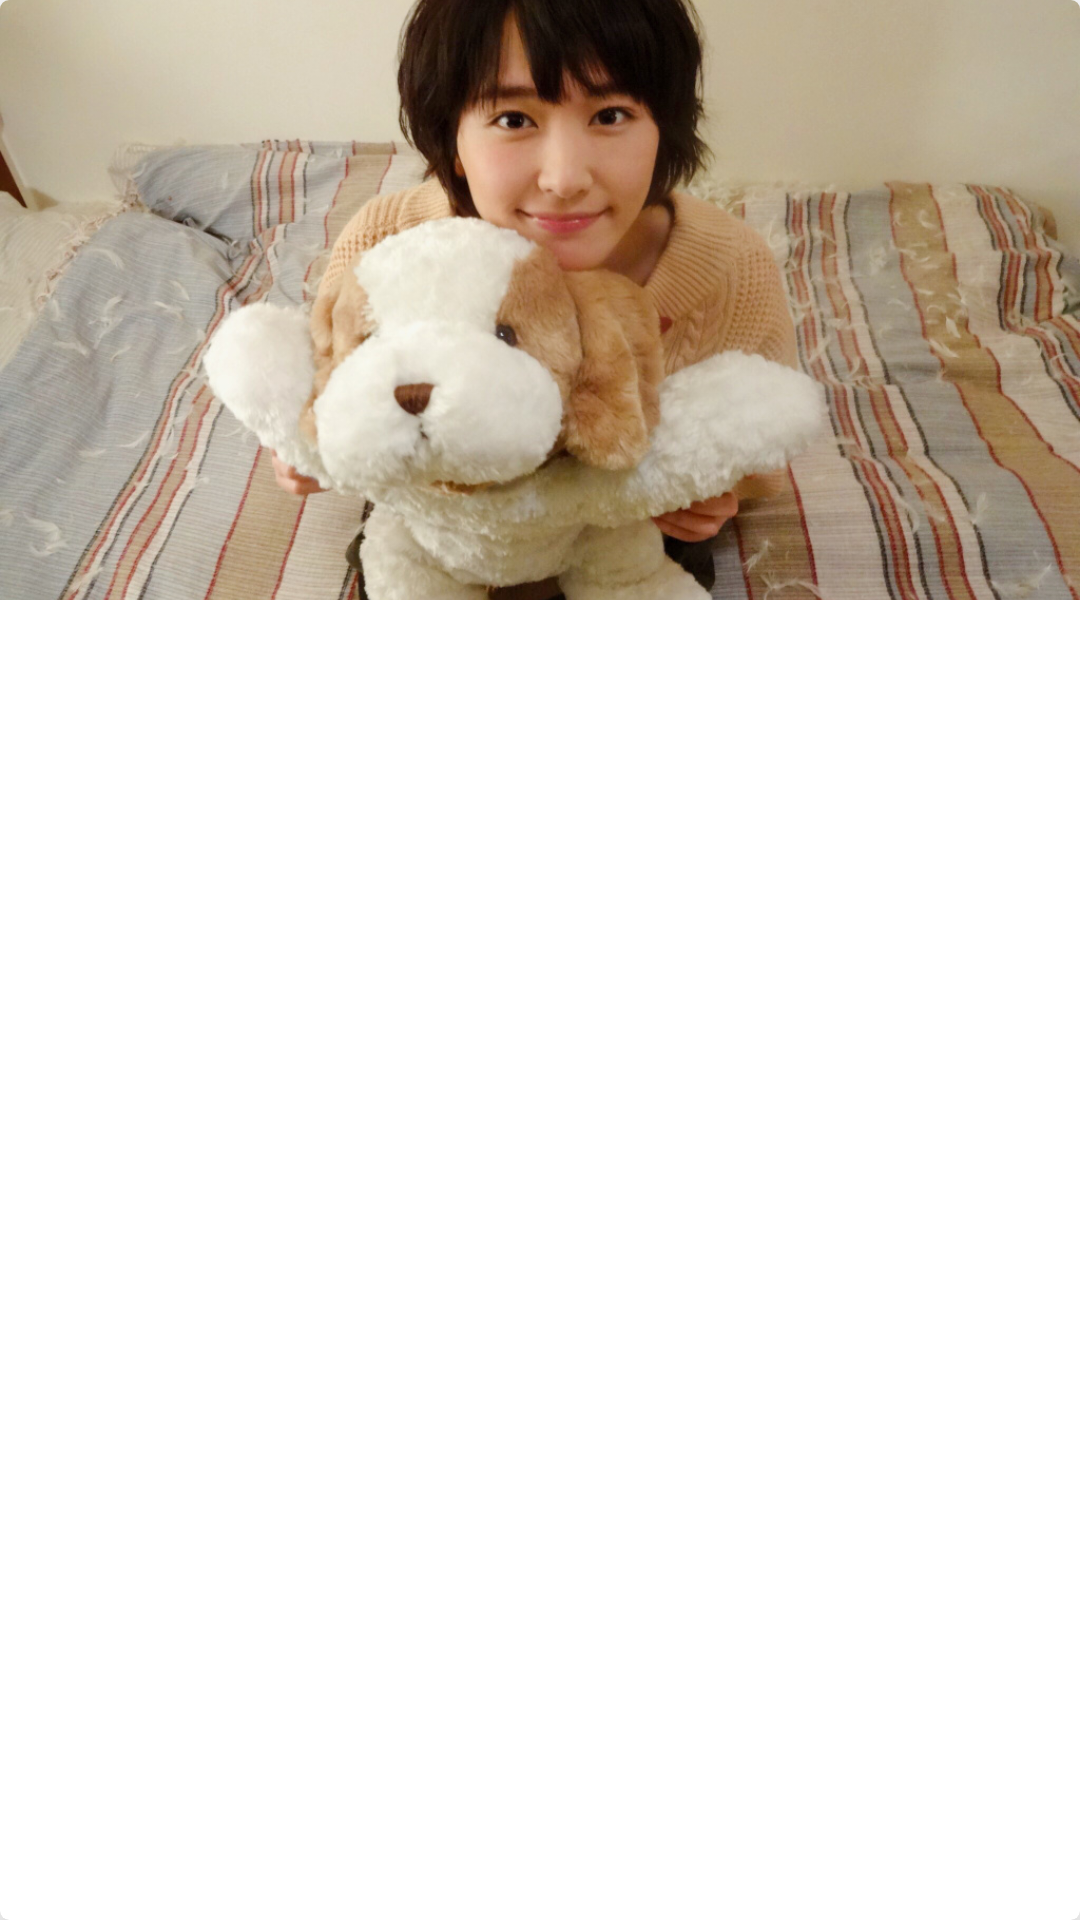

Android layout source for this screen:
<!-- AndroidManifest.xml: application theme AppTheme -->
<!-- res/layout/activity_item.xml -->
<?xml version="1.0" encoding="utf-8"?>
<android.support.v7.widget.CardView
    xmlns:android="http://schemas.android.com/apk/res/android"
    xmlns:app="http://schemas.android.com/apk/res-auto"
    android:id="@+id/card_view"
    android:layout_width="match_parent"
    android:layout_height="wrap_content"
    android:foreground="?android:attr/selectableItemBackground"
    android:clickable="true"
    android:layout_margin="10dp"
    app:cardCornerRadius="3dp"
    app:cardElevation="8dp">

    <RelativeLayout
        android:layout_width="match_parent"
        android:layout_height="wrap_content">
        <RelativeLayout
            android:id="@+id/activity_header"
            android:layout_width="match_parent"
            android:layout_height="wrap_content">
            <ImageView
                android:id="@+id/activity_photo"
                android:scaleType="centerCrop"
                android:layout_alignParentTop="true"
                android:layout_width="match_parent"
                android:layout_height="200dp"
                android:src="@drawable/defaultimg"/>
            <TextView
                android:id="@+id/activity_title"
                android:layout_alignParentBottom="true"
                android:layout_alignParentLeft="true"
                android:maxLines="1"
                android:textSize="20sp"
                android:padding="5dp"
                android:textColor="#ffffff"
                android:gravity="center"
                android:layout_width="match_parent"
                android:layout_height="wrap_content"/>
        </RelativeLayout>

        <TextView
            android:id="@+id/activity_desc"
            android:maxLines="2"
            android:layout_below="@+id/activity_header"
            android:layout_margin="10dp"
            android:textSize="14sp"
            android:ellipsize="end"
            android:layout_width="wrap_content"
            android:layout_height="wrap_content"/>

        <LinearLayout
            android:id="@+id/date_info"
            android:layout_below="@+id/activity_desc"
            android:layout_width="match_parent"
            android:layout_height="wrap_content">
            <ImageView
                android:layout_marginLeft="10dp"
                android:id="@+id/date_icon"
                android:layout_width="25dp"
                android:layout_height="25dp"
                />
            <TextView
                android:id="@+id/activity_date"
                android:maxLines="1"
                android:layout_marginLeft="8dp"
                android:layout_marginRight="10dp"
                android:textSize="14sp"
                android:gravity="center|left"
                android:layout_width="match_parent"
                android:layout_height="match_parent"/>
        </LinearLayout>
        <LinearLayout
            android:layout_marginBottom="10dp"
            android:layout_below="@id/date_info"
            android:layout_width="wrap_content"
            android:layout_height="wrap_content">
            <ImageView
                android:layout_marginLeft="10dp"
                android:id="@+id/location_icon"
                android:layout_width="25dp"
                android:layout_height="23dp"
                />
            <TextView
                android:id="@+id/activity_location"
                android:maxLines="1"
                android:layout_marginLeft="8dp"
                android:layout_marginRight="10dp"
                android:textSize="14sp"
                android:gravity="center|left"
                android:layout_width="match_parent"
                android:layout_height="match_parent"/>
        </LinearLayout>

        
            
            
            
            
            
                
                
                
                
                
                
                
            
                
                
                
                
                
                
        

    </RelativeLayout>

</android.support.v7.widget.CardView>
<!-- resources referenced by this layout -->
<resources>
  <!-- drawable defaultimg: jpg bitmap (drawable, 272015 bytes) -->
  <style name="AppTheme" parent="Theme.AppCompat.Light.DarkActionBar">
          
          <item name="colorPrimary">@color/colorPrimary</item>
          <item name="colorPrimaryDark">@color/colorPrimaryDark</item>
          <item name="colorAccent">@color/colorAccent</item>
          <item name="android:windowBackground">@color/colorBackground</item>
          <item name="android:colorBackground">@color/colorBackground</item>
          <item name="android:windowActionBarOverlay">false</item>
      </style>
  <color name="colorPrimary">#FF5A6E</color>
  <color name="colorPrimaryDark">#FF5A6E</color>
  <color name="colorAccent">#F3CD70</color>
  <color name="colorBackground">#FFFFFF</color>
</resources>
